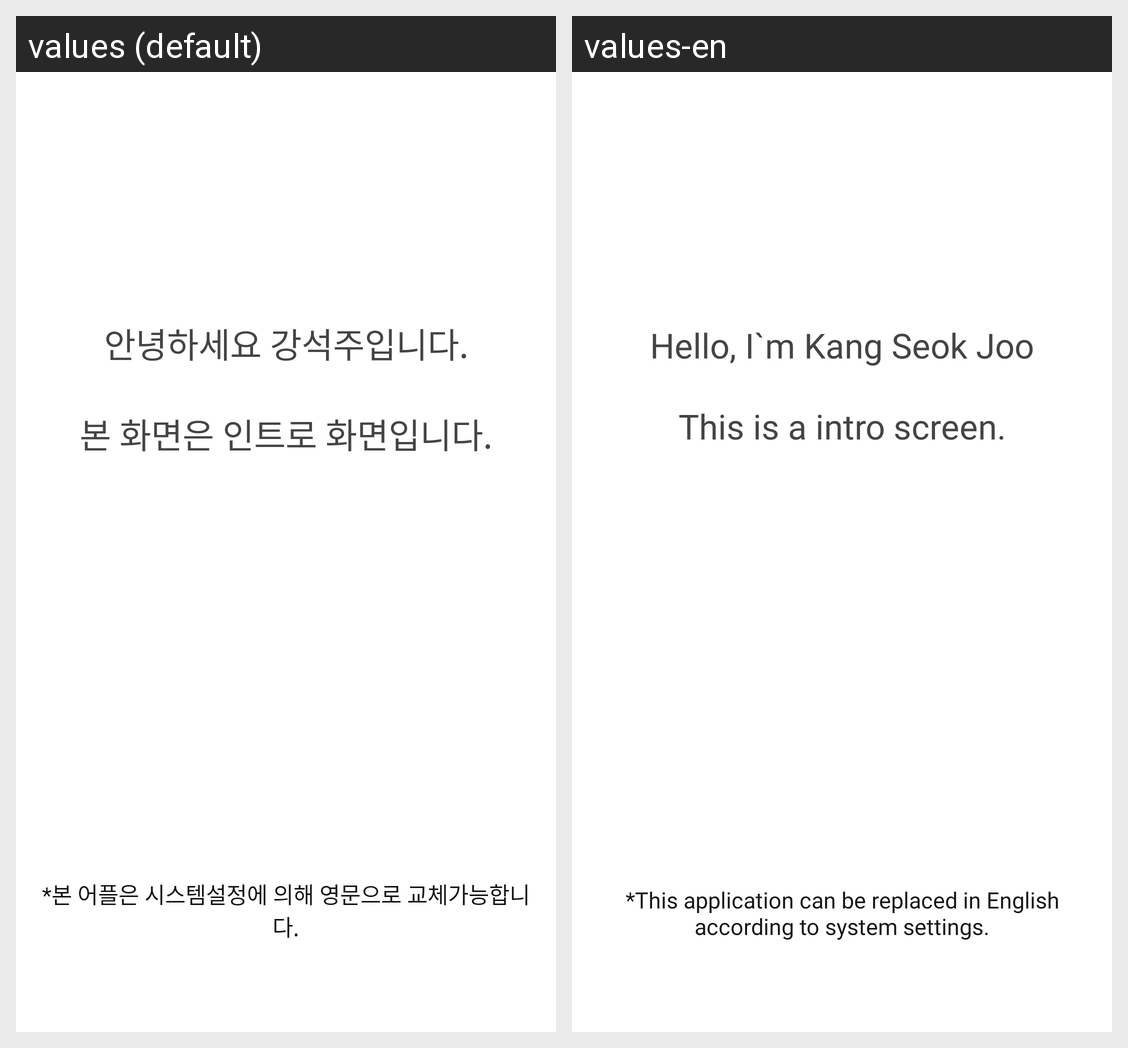

Locale-by-locale string values for the Android screen shown in this grid:
Android screen res/layout/fragment_intro.xml rendered under 2 locales, left to right: values (default), values-en. Device: Nexus 5 (rendered at 1080×1920; each locale shown at half size, 540×960, under a caption strip naming it); theme AppTheme.
Strings drawn on this screen, with the default value and each locale's value (text and hints the layout hard-codes, and strings that could not be matched under every locale, appear in the picture but are not listed):

intro_title
  values: 안녕하세요 강석주입니다.
      
      본 화면은 인트로 화면입니다.
  values-en: Hello, I`m Kang Seok Joo
      
      This is a intro screen.

intro_lang
  values: *본 어플은 시스템설정에 의해 영문으로 교체가능합니다.
  values-en: *This application can be replaced in English according to system settings.
